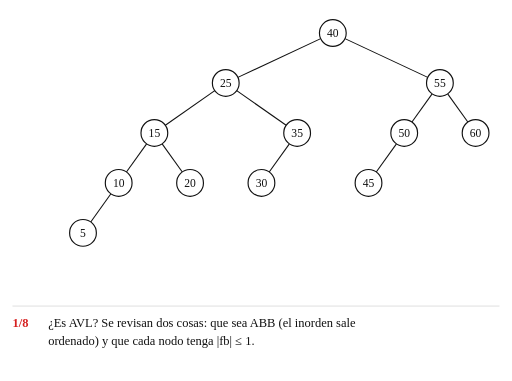
t = 0.00 s
t = 1.50 s: frame unchanged from t = 0.00 s, image omitted
t = 3.00 s: frame unchanged from t = 0.00 s, image omitted
t = 4.93 s: frame unchanged from t = 0.00 s, image omitted
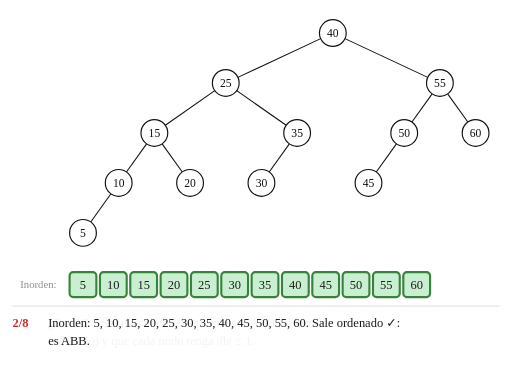
t = 6.68 s
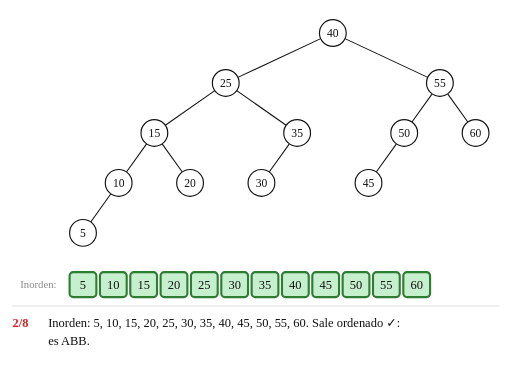
t = 8.44 s

The animated SVG that drew these frames (rendered in a browser with its animation timeline set to each time). Animation: 70 SMIL elements (animate=70); frames cover the first 8.44 s, repeats indefinitely.

<svg xmlns="http://www.w3.org/2000/svg" width="861" height="640" viewBox="-93.0 -37.0 573.8 427.0" font-family="'Comic Sans MS', 'Comic Neue', 'Comic Relief', 'Chalkboard SE', cursive">
<title>Animación: ¿es AVL? (ejemplo 7)</title>
<rect x="-93.0" y="-37.0" width="573.8" height="427.0" fill="#ffffff"/>
<line x1="-79.0" y1="306.0" x2="466.8" y2="306.0" stroke="#dddddd" stroke-width="1"/>
<g><animate attributeName="opacity" dur="41.30s" repeatCount="indefinite" keyTimes="0;0.9782;0.9891;1" values="1;1;0;1"/>
<g transform="translate(-15.0 268.0)" opacity="0"><animate attributeName="opacity" dur="41.30s" repeatCount="indefinite" calcMode="spline" keyTimes="0.0000;0.1453;0.1671;0.9891;0.9892;1.0000" keySplines="0 0 1 1;0.45 0 0.25 1;0 0 1 1;0 0 1 1;0 0 1 1" values="0;0;1;1;0;0"/>
<rect x="0" y="0" width="30.0" height="28.0" rx="4" fill="#c6efce" stroke="#2e7d32" stroke-width="2.4"></rect>
<text x="15.0" y="19.0" font-size="14" text-anchor="middle" fill="#111111">5</text></g>
<g transform="translate(19.0 268.0)" opacity="0"><animate attributeName="opacity" dur="41.30s" repeatCount="indefinite" calcMode="spline" keyTimes="0.0000;0.1453;0.1671;0.9891;0.9892;1.0000" keySplines="0 0 1 1;0.45 0 0.25 1;0 0 1 1;0 0 1 1;0 0 1 1" values="0;0;1;1;0;0"/>
<rect x="0" y="0" width="30.0" height="28.0" rx="4" fill="#c6efce" stroke="#2e7d32" stroke-width="2.4"></rect>
<text x="15.0" y="19.0" font-size="14" text-anchor="middle" fill="#111111">10</text></g>
<g transform="translate(53.0 268.0)" opacity="0"><animate attributeName="opacity" dur="41.30s" repeatCount="indefinite" calcMode="spline" keyTimes="0.0000;0.1453;0.1671;0.9891;0.9892;1.0000" keySplines="0 0 1 1;0.45 0 0.25 1;0 0 1 1;0 0 1 1;0 0 1 1" values="0;0;1;1;0;0"/>
<rect x="0" y="0" width="30.0" height="28.0" rx="4" fill="#c6efce" stroke="#2e7d32" stroke-width="2.4"></rect>
<text x="15.0" y="19.0" font-size="14" text-anchor="middle" fill="#111111">15</text></g>
<g transform="translate(87.0 268.0)" opacity="0"><animate attributeName="opacity" dur="41.30s" repeatCount="indefinite" calcMode="spline" keyTimes="0.0000;0.1453;0.1671;0.9891;0.9892;1.0000" keySplines="0 0 1 1;0.45 0 0.25 1;0 0 1 1;0 0 1 1;0 0 1 1" values="0;0;1;1;0;0"/>
<rect x="0" y="0" width="30.0" height="28.0" rx="4" fill="#c6efce" stroke="#2e7d32" stroke-width="2.4"></rect>
<text x="15.0" y="19.0" font-size="14" text-anchor="middle" fill="#111111">20</text></g>
<g transform="translate(121.0 268.0)" opacity="0"><animate attributeName="opacity" dur="41.30s" repeatCount="indefinite" calcMode="spline" keyTimes="0.0000;0.1453;0.1671;0.9891;0.9892;1.0000" keySplines="0 0 1 1;0.45 0 0.25 1;0 0 1 1;0 0 1 1;0 0 1 1" values="0;0;1;1;0;0"/>
<rect x="0" y="0" width="30.0" height="28.0" rx="4" fill="#c6efce" stroke="#2e7d32" stroke-width="2.4"></rect>
<text x="15.0" y="19.0" font-size="14" text-anchor="middle" fill="#111111">25</text></g>
<g transform="translate(155.0 268.0)" opacity="0"><animate attributeName="opacity" dur="41.30s" repeatCount="indefinite" calcMode="spline" keyTimes="0.0000;0.1453;0.1671;0.9891;0.9892;1.0000" keySplines="0 0 1 1;0.45 0 0.25 1;0 0 1 1;0 0 1 1;0 0 1 1" values="0;0;1;1;0;0"/>
<rect x="0" y="0" width="30.0" height="28.0" rx="4" fill="#c6efce" stroke="#2e7d32" stroke-width="2.4"></rect>
<text x="15.0" y="19.0" font-size="14" text-anchor="middle" fill="#111111">30</text></g>
<g transform="translate(189.0 268.0)" opacity="0"><animate attributeName="opacity" dur="41.30s" repeatCount="indefinite" calcMode="spline" keyTimes="0.0000;0.1453;0.1671;0.9891;0.9892;1.0000" keySplines="0 0 1 1;0.45 0 0.25 1;0 0 1 1;0 0 1 1;0 0 1 1" values="0;0;1;1;0;0"/>
<rect x="0" y="0" width="30.0" height="28.0" rx="4" fill="#c6efce" stroke="#2e7d32" stroke-width="2.4"></rect>
<text x="15.0" y="19.0" font-size="14" text-anchor="middle" fill="#111111">35</text></g>
<g transform="translate(223.0 268.0)" opacity="0"><animate attributeName="opacity" dur="41.30s" repeatCount="indefinite" calcMode="spline" keyTimes="0.0000;0.1453;0.1671;0.9891;0.9892;1.0000" keySplines="0 0 1 1;0.45 0 0.25 1;0 0 1 1;0 0 1 1;0 0 1 1" values="0;0;1;1;0;0"/>
<rect x="0" y="0" width="30.0" height="28.0" rx="4" fill="#c6efce" stroke="#2e7d32" stroke-width="2.4"></rect>
<text x="15.0" y="19.0" font-size="14" text-anchor="middle" fill="#111111">40</text></g>
<g transform="translate(257.0 268.0)" opacity="0"><animate attributeName="opacity" dur="41.30s" repeatCount="indefinite" calcMode="spline" keyTimes="0.0000;0.1453;0.1671;0.9891;0.9892;1.0000" keySplines="0 0 1 1;0.45 0 0.25 1;0 0 1 1;0 0 1 1;0 0 1 1" values="0;0;1;1;0;0"/>
<rect x="0" y="0" width="30.0" height="28.0" rx="4" fill="#c6efce" stroke="#2e7d32" stroke-width="2.4"></rect>
<text x="15.0" y="19.0" font-size="14" text-anchor="middle" fill="#111111">45</text></g>
<g transform="translate(291.0 268.0)" opacity="0"><animate attributeName="opacity" dur="41.30s" repeatCount="indefinite" calcMode="spline" keyTimes="0.0000;0.1453;0.1671;0.9891;0.9892;1.0000" keySplines="0 0 1 1;0.45 0 0.25 1;0 0 1 1;0 0 1 1;0 0 1 1" values="0;0;1;1;0;0"/>
<rect x="0" y="0" width="30.0" height="28.0" rx="4" fill="#c6efce" stroke="#2e7d32" stroke-width="2.4"></rect>
<text x="15.0" y="19.0" font-size="14" text-anchor="middle" fill="#111111">50</text></g>
<g transform="translate(325.0 268.0)" opacity="0"><animate attributeName="opacity" dur="41.30s" repeatCount="indefinite" calcMode="spline" keyTimes="0.0000;0.1453;0.1671;0.9891;0.9892;1.0000" keySplines="0 0 1 1;0.45 0 0.25 1;0 0 1 1;0 0 1 1;0 0 1 1" values="0;0;1;1;0;0"/>
<rect x="0" y="0" width="30.0" height="28.0" rx="4" fill="#c6efce" stroke="#2e7d32" stroke-width="2.4"></rect>
<text x="15.0" y="19.0" font-size="14" text-anchor="middle" fill="#111111">55</text></g>
<g transform="translate(359.0 268.0)" opacity="0"><animate attributeName="opacity" dur="41.30s" repeatCount="indefinite" calcMode="spline" keyTimes="0.0000;0.1453;0.1671;0.9891;0.9892;1.0000" keySplines="0 0 1 1;0.45 0 0.25 1;0 0 1 1;0 0 1 1;0 0 1 1" values="0;0;1;1;0;0"/>
<rect x="0" y="0" width="30.0" height="28.0" rx="4" fill="#c6efce" stroke="#2e7d32" stroke-width="2.4"></rect>
<text x="15.0" y="19.0" font-size="14" text-anchor="middle" fill="#111111">60</text></g>
<g transform="translate(-79.0 268.0)" opacity="0"><animate attributeName="opacity" dur="41.30s" repeatCount="indefinite" calcMode="spline" keyTimes="0.0000;0.1453;0.1671;0.9891;0.9892;1.0000" keySplines="0 0 1 1;0.45 0 0.25 1;0 0 1 1;0 0 1 1;0 0 1 1" values="0;0;1;1;0;0"/>
<rect x="0" y="0" width="58.0" height="28.0" rx="4" fill="#ffffff" stroke="#ffffff" stroke-width="0.0"></rect>
<text x="29.0" y="18.3" font-size="12" text-anchor="middle" fill="#8a8a8a">Inorden:</text></g>
<line x1="31.3" y1="180.2" x2="8.7" y2="211.8" stroke="#111111" stroke-width="1.2" opacity="1"></line>
<line x1="71.3" y1="124.2" x2="48.7" y2="155.8" stroke="#111111" stroke-width="1.2" opacity="1"></line>
<line x1="88.7" y1="124.2" x2="111.3" y2="155.8" stroke="#111111" stroke-width="1.2" opacity="1"></line>
<line x1="231.3" y1="124.2" x2="208.7" y2="155.8" stroke="#111111" stroke-width="1.2" opacity="1"></line>
<line x1="147.7" y1="64.6" x2="92.3" y2="103.4" stroke="#111111" stroke-width="1.2" opacity="1"></line>
<line x1="172.3" y1="64.6" x2="227.7" y2="103.4" stroke="#111111" stroke-width="1.2" opacity="1"></line>
<line x1="351.3" y1="124.2" x2="328.7" y2="155.8" stroke="#111111" stroke-width="1.2" opacity="1"></line>
<line x1="391.3" y1="68.2" x2="368.7" y2="99.8" stroke="#111111" stroke-width="1.2" opacity="1"></line>
<line x1="408.7" y1="68.2" x2="431.3" y2="99.8" stroke="#111111" stroke-width="1.2" opacity="1"></line>
<line x1="266.4" y1="6.3" x2="173.6" y2="49.7" stroke="#111111" stroke-width="1.2" opacity="1"></line>
<line x1="293.6" y1="6.3" x2="386.4" y2="49.7" stroke="#111111" stroke-width="1.2" opacity="1"></line>
<g transform="translate(0.0 224.0)" opacity="1">
<circle cx="0" cy="0" r="15" fill="#ffffff" stroke="#111111" stroke-width="1.3"><animate attributeName="fill" dur="41.30s" repeatCount="indefinite" calcMode="spline" keyTimes="0.0000;0.2881;0.3099;0.3644;0.3862;0.8172;0.8390;0.9891;0.9892;1.0000" keySplines="0 0 1 1;0.45 0 0.25 1;0 0 1 1;0.45 0 0.25 1;0 0 1 1;0.45 0 0.25 1;0 0 1 1;0 0 1 1;0 0 1 1" values="#ffffff;#ffffff;#fff2b3;#fff2b3;#ffffff;#ffffff;#c6efce;#c6efce;#ffffff;#ffffff"/><animate attributeName="stroke" dur="41.30s" repeatCount="indefinite" calcMode="spline" keyTimes="0.0000;0.2881;0.3099;0.3644;0.3862;0.8172;0.8390;0.9891;0.9892;1.0000" keySplines="0 0 1 1;0.45 0 0.25 1;0 0 1 1;0.45 0 0.25 1;0 0 1 1;0.45 0 0.25 1;0 0 1 1;0 0 1 1;0 0 1 1" values="#111111;#111111;#d62020;#d62020;#111111;#111111;#2e7d32;#2e7d32;#111111;#111111"/><animate attributeName="stroke-width" dur="41.30s" repeatCount="indefinite" calcMode="spline" keyTimes="0.0000;0.2881;0.3099;0.3644;0.3862;0.8172;0.8390;0.9891;0.9892;1.0000" keySplines="0 0 1 1;0.45 0 0.25 1;0 0 1 1;0.45 0 0.25 1;0 0 1 1;0.45 0 0.25 1;0 0 1 1;0 0 1 1;0 0 1 1" values="1.3;1.3;2.4;2.4;1.3;1.3;2.4;2.4;1.3;1.3"/></circle>
<text x="0" y="4.5" font-size="13" text-anchor="middle" fill="#111111">5</text>
<text x="-19" y="-10" font-size="13" text-anchor="end" fill="#1f3c88" opacity="0">0<animate attributeName="opacity" dur="41.30s" repeatCount="indefinite" calcMode="spline" keyTimes="0.0000;0.2881;0.3099;0.9891;0.9892;1.0000" keySplines="0 0 1 1;0.45 0 0.25 1;0 0 1 1;0 0 1 1;0 0 1 1" values="0;0;1;1;0;0"/></text>
</g>
<g transform="translate(40.0 168.0)" opacity="1">
<circle cx="0" cy="0" r="15" fill="#ffffff" stroke="#111111" stroke-width="1.3"><animate attributeName="fill" dur="41.30s" repeatCount="indefinite" calcMode="spline" keyTimes="0.0000;0.3644;0.3862;0.4770;0.4988;0.8172;0.8390;0.9891;0.9892;1.0000" keySplines="0 0 1 1;0.45 0 0.25 1;0 0 1 1;0.45 0 0.25 1;0 0 1 1;0.45 0 0.25 1;0 0 1 1;0 0 1 1;0 0 1 1" values="#ffffff;#ffffff;#fff2b3;#fff2b3;#ffffff;#ffffff;#c6efce;#c6efce;#ffffff;#ffffff"/><animate attributeName="stroke" dur="41.30s" repeatCount="indefinite" calcMode="spline" keyTimes="0.0000;0.3644;0.3862;0.4770;0.4988;0.8172;0.8390;0.9891;0.9892;1.0000" keySplines="0 0 1 1;0.45 0 0.25 1;0 0 1 1;0.45 0 0.25 1;0 0 1 1;0.45 0 0.25 1;0 0 1 1;0 0 1 1;0 0 1 1" values="#111111;#111111;#d62020;#d62020;#111111;#111111;#2e7d32;#2e7d32;#111111;#111111"/><animate attributeName="stroke-width" dur="41.30s" repeatCount="indefinite" calcMode="spline" keyTimes="0.0000;0.3644;0.3862;0.4770;0.4988;0.8172;0.8390;0.9891;0.9892;1.0000" keySplines="0 0 1 1;0.45 0 0.25 1;0 0 1 1;0.45 0 0.25 1;0 0 1 1;0.45 0 0.25 1;0 0 1 1;0 0 1 1;0 0 1 1" values="1.3;1.3;2.4;2.4;1.3;1.3;2.4;2.4;1.3;1.3"/></circle>
<text x="0" y="4.5" font-size="13" text-anchor="middle" fill="#111111">10</text>
<text x="-19" y="-10" font-size="13" text-anchor="end" fill="#1f3c88" opacity="0">−1<animate attributeName="opacity" dur="41.30s" repeatCount="indefinite" calcMode="spline" keyTimes="0.0000;0.3644;0.3862;0.9891;0.9892;1.0000" keySplines="0 0 1 1;0.45 0 0.25 1;0 0 1 1;0 0 1 1;0 0 1 1" values="0;0;1;1;0;0"/></text>
</g>
<g transform="translate(80.0 112.0)" opacity="1">
<circle cx="0" cy="0" r="15" fill="#ffffff" stroke="#111111" stroke-width="1.3"><animate attributeName="fill" dur="41.30s" repeatCount="indefinite" calcMode="spline" keyTimes="0.0000;0.4770;0.4988;0.6295;0.6513;0.8172;0.8390;0.9891;0.9892;1.0000" keySplines="0 0 1 1;0.45 0 0.25 1;0 0 1 1;0.45 0 0.25 1;0 0 1 1;0.45 0 0.25 1;0 0 1 1;0 0 1 1;0 0 1 1" values="#ffffff;#ffffff;#fff2b3;#fff2b3;#ffffff;#ffffff;#c6efce;#c6efce;#ffffff;#ffffff"/><animate attributeName="stroke" dur="41.30s" repeatCount="indefinite" calcMode="spline" keyTimes="0.0000;0.4770;0.4988;0.6295;0.6513;0.8172;0.8390;0.9891;0.9892;1.0000" keySplines="0 0 1 1;0.45 0 0.25 1;0 0 1 1;0.45 0 0.25 1;0 0 1 1;0.45 0 0.25 1;0 0 1 1;0 0 1 1;0 0 1 1" values="#111111;#111111;#d62020;#d62020;#111111;#111111;#2e7d32;#2e7d32;#111111;#111111"/><animate attributeName="stroke-width" dur="41.30s" repeatCount="indefinite" calcMode="spline" keyTimes="0.0000;0.4770;0.4988;0.6295;0.6513;0.8172;0.8390;0.9891;0.9892;1.0000" keySplines="0 0 1 1;0.45 0 0.25 1;0 0 1 1;0.45 0 0.25 1;0 0 1 1;0.45 0 0.25 1;0 0 1 1;0 0 1 1;0 0 1 1" values="1.3;1.3;2.4;2.4;1.3;1.3;2.4;2.4;1.3;1.3"/></circle>
<text x="0" y="4.5" font-size="13" text-anchor="middle" fill="#111111">15</text>
<text x="-19" y="-10" font-size="13" text-anchor="end" fill="#1f3c88" opacity="0">−1<animate attributeName="opacity" dur="41.30s" repeatCount="indefinite" calcMode="spline" keyTimes="0.0000;0.4770;0.4988;0.9891;0.9892;1.0000" keySplines="0 0 1 1;0.45 0 0.25 1;0 0 1 1;0 0 1 1;0 0 1 1" values="0;0;1;1;0;0"/></text>
</g>
<g transform="translate(120.0 168.0)" opacity="1">
<circle cx="0" cy="0" r="15" fill="#ffffff" stroke="#111111" stroke-width="1.3"><animate attributeName="fill" dur="41.30s" repeatCount="indefinite" calcMode="spline" keyTimes="0.0000;0.3644;0.3862;0.4770;0.4988;0.8172;0.8390;0.9891;0.9892;1.0000" keySplines="0 0 1 1;0.45 0 0.25 1;0 0 1 1;0.45 0 0.25 1;0 0 1 1;0.45 0 0.25 1;0 0 1 1;0 0 1 1;0 0 1 1" values="#ffffff;#ffffff;#fff2b3;#fff2b3;#ffffff;#ffffff;#c6efce;#c6efce;#ffffff;#ffffff"/><animate attributeName="stroke" dur="41.30s" repeatCount="indefinite" calcMode="spline" keyTimes="0.0000;0.3644;0.3862;0.4770;0.4988;0.8172;0.8390;0.9891;0.9892;1.0000" keySplines="0 0 1 1;0.45 0 0.25 1;0 0 1 1;0.45 0 0.25 1;0 0 1 1;0.45 0 0.25 1;0 0 1 1;0 0 1 1;0 0 1 1" values="#111111;#111111;#d62020;#d62020;#111111;#111111;#2e7d32;#2e7d32;#111111;#111111"/><animate attributeName="stroke-width" dur="41.30s" repeatCount="indefinite" calcMode="spline" keyTimes="0.0000;0.3644;0.3862;0.4770;0.4988;0.8172;0.8390;0.9891;0.9892;1.0000" keySplines="0 0 1 1;0.45 0 0.25 1;0 0 1 1;0.45 0 0.25 1;0 0 1 1;0.45 0 0.25 1;0 0 1 1;0 0 1 1;0 0 1 1" values="1.3;1.3;2.4;2.4;1.3;1.3;2.4;2.4;1.3;1.3"/></circle>
<text x="0" y="4.5" font-size="13" text-anchor="middle" fill="#111111">20</text>
<text x="19" y="-10" font-size="13" text-anchor="start" fill="#1f3c88" opacity="0">0<animate attributeName="opacity" dur="41.30s" repeatCount="indefinite" calcMode="spline" keyTimes="0.0000;0.3644;0.3862;0.9891;0.9892;1.0000" keySplines="0 0 1 1;0.45 0 0.25 1;0 0 1 1;0 0 1 1;0 0 1 1" values="0;0;1;1;0;0"/></text>
</g>
<g transform="translate(160.0 56.0)" opacity="1">
<circle cx="0" cy="0" r="15" fill="#ffffff" stroke="#111111" stroke-width="1.3"><animate attributeName="fill" dur="41.30s" repeatCount="indefinite" calcMode="spline" keyTimes="0.0000;0.6295;0.6513;0.7361;0.7579;0.8172;0.8390;0.9891;0.9892;1.0000" keySplines="0 0 1 1;0.45 0 0.25 1;0 0 1 1;0.45 0 0.25 1;0 0 1 1;0.45 0 0.25 1;0 0 1 1;0 0 1 1;0 0 1 1" values="#ffffff;#ffffff;#fff2b3;#fff2b3;#ffffff;#ffffff;#c6efce;#c6efce;#ffffff;#ffffff"/><animate attributeName="stroke" dur="41.30s" repeatCount="indefinite" calcMode="spline" keyTimes="0.0000;0.6295;0.6513;0.7361;0.7579;0.8172;0.8390;0.9891;0.9892;1.0000" keySplines="0 0 1 1;0.45 0 0.25 1;0 0 1 1;0.45 0 0.25 1;0 0 1 1;0.45 0 0.25 1;0 0 1 1;0 0 1 1;0 0 1 1" values="#111111;#111111;#d62020;#d62020;#111111;#111111;#2e7d32;#2e7d32;#111111;#111111"/><animate attributeName="stroke-width" dur="41.30s" repeatCount="indefinite" calcMode="spline" keyTimes="0.0000;0.6295;0.6513;0.7361;0.7579;0.8172;0.8390;0.9891;0.9892;1.0000" keySplines="0 0 1 1;0.45 0 0.25 1;0 0 1 1;0.45 0 0.25 1;0 0 1 1;0.45 0 0.25 1;0 0 1 1;0 0 1 1;0 0 1 1" values="1.3;1.3;2.4;2.4;1.3;1.3;2.4;2.4;1.3;1.3"/></circle>
<text x="0" y="4.5" font-size="13" text-anchor="middle" fill="#111111">25</text>
<text x="-19" y="-10" font-size="13" text-anchor="end" fill="#1f3c88" opacity="0">−1<animate attributeName="opacity" dur="41.30s" repeatCount="indefinite" calcMode="spline" keyTimes="0.0000;0.6295;0.6513;0.9891;0.9892;1.0000" keySplines="0 0 1 1;0.45 0 0.25 1;0 0 1 1;0 0 1 1;0 0 1 1" values="0;0;1;1;0;0"/></text>
</g>
<g transform="translate(200.0 168.0)" opacity="1">
<circle cx="0" cy="0" r="15" fill="#ffffff" stroke="#111111" stroke-width="1.3"><animate attributeName="fill" dur="41.30s" repeatCount="indefinite" calcMode="spline" keyTimes="0.0000;0.3644;0.3862;0.4770;0.4988;0.8172;0.8390;0.9891;0.9892;1.0000" keySplines="0 0 1 1;0.45 0 0.25 1;0 0 1 1;0.45 0 0.25 1;0 0 1 1;0.45 0 0.25 1;0 0 1 1;0 0 1 1;0 0 1 1" values="#ffffff;#ffffff;#fff2b3;#fff2b3;#ffffff;#ffffff;#c6efce;#c6efce;#ffffff;#ffffff"/><animate attributeName="stroke" dur="41.30s" repeatCount="indefinite" calcMode="spline" keyTimes="0.0000;0.3644;0.3862;0.4770;0.4988;0.8172;0.8390;0.9891;0.9892;1.0000" keySplines="0 0 1 1;0.45 0 0.25 1;0 0 1 1;0.45 0 0.25 1;0 0 1 1;0.45 0 0.25 1;0 0 1 1;0 0 1 1;0 0 1 1" values="#111111;#111111;#d62020;#d62020;#111111;#111111;#2e7d32;#2e7d32;#111111;#111111"/><animate attributeName="stroke-width" dur="41.30s" repeatCount="indefinite" calcMode="spline" keyTimes="0.0000;0.3644;0.3862;0.4770;0.4988;0.8172;0.8390;0.9891;0.9892;1.0000" keySplines="0 0 1 1;0.45 0 0.25 1;0 0 1 1;0.45 0 0.25 1;0 0 1 1;0.45 0 0.25 1;0 0 1 1;0 0 1 1;0 0 1 1" values="1.3;1.3;2.4;2.4;1.3;1.3;2.4;2.4;1.3;1.3"/></circle>
<text x="0" y="4.5" font-size="13" text-anchor="middle" fill="#111111">30</text>
<text x="-19" y="-10" font-size="13" text-anchor="end" fill="#1f3c88" opacity="0">0<animate attributeName="opacity" dur="41.30s" repeatCount="indefinite" calcMode="spline" keyTimes="0.0000;0.3644;0.3862;0.9891;0.9892;1.0000" keySplines="0 0 1 1;0.45 0 0.25 1;0 0 1 1;0 0 1 1;0 0 1 1" values="0;0;1;1;0;0"/></text>
</g>
<g transform="translate(240.0 112.0)" opacity="1">
<circle cx="0" cy="0" r="15" fill="#ffffff" stroke="#111111" stroke-width="1.3"><animate attributeName="fill" dur="41.30s" repeatCount="indefinite" calcMode="spline" keyTimes="0.0000;0.4770;0.4988;0.6295;0.6513;0.8172;0.8390;0.9891;0.9892;1.0000" keySplines="0 0 1 1;0.45 0 0.25 1;0 0 1 1;0.45 0 0.25 1;0 0 1 1;0.45 0 0.25 1;0 0 1 1;0 0 1 1;0 0 1 1" values="#ffffff;#ffffff;#fff2b3;#fff2b3;#ffffff;#ffffff;#c6efce;#c6efce;#ffffff;#ffffff"/><animate attributeName="stroke" dur="41.30s" repeatCount="indefinite" calcMode="spline" keyTimes="0.0000;0.4770;0.4988;0.6295;0.6513;0.8172;0.8390;0.9891;0.9892;1.0000" keySplines="0 0 1 1;0.45 0 0.25 1;0 0 1 1;0.45 0 0.25 1;0 0 1 1;0.45 0 0.25 1;0 0 1 1;0 0 1 1;0 0 1 1" values="#111111;#111111;#d62020;#d62020;#111111;#111111;#2e7d32;#2e7d32;#111111;#111111"/><animate attributeName="stroke-width" dur="41.30s" repeatCount="indefinite" calcMode="spline" keyTimes="0.0000;0.4770;0.4988;0.6295;0.6513;0.8172;0.8390;0.9891;0.9892;1.0000" keySplines="0 0 1 1;0.45 0 0.25 1;0 0 1 1;0.45 0 0.25 1;0 0 1 1;0.45 0 0.25 1;0 0 1 1;0 0 1 1;0 0 1 1" values="1.3;1.3;2.4;2.4;1.3;1.3;2.4;2.4;1.3;1.3"/></circle>
<text x="0" y="4.5" font-size="13" text-anchor="middle" fill="#111111">35</text>
<text x="19" y="-10" font-size="13" text-anchor="start" fill="#1f3c88" opacity="0">−1<animate attributeName="opacity" dur="41.30s" repeatCount="indefinite" calcMode="spline" keyTimes="0.0000;0.4770;0.4988;0.9891;0.9892;1.0000" keySplines="0 0 1 1;0.45 0 0.25 1;0 0 1 1;0 0 1 1;0 0 1 1" values="0;0;1;1;0;0"/></text>
</g>
<g transform="translate(280.0 0.0)" opacity="1">
<circle cx="0" cy="0" r="15" fill="#ffffff" stroke="#111111" stroke-width="1.3"><animate attributeName="fill" dur="41.30s" repeatCount="indefinite" calcMode="spline" keyTimes="0.0000;0.7361;0.7579;0.8172;0.8390;0.9891;0.9892;1.0000" keySplines="0 0 1 1;0.45 0 0.25 1;0 0 1 1;0.45 0 0.25 1;0 0 1 1;0 0 1 1;0 0 1 1" values="#ffffff;#ffffff;#fff2b3;#fff2b3;#c6efce;#c6efce;#ffffff;#ffffff"/><animate attributeName="stroke" dur="41.30s" repeatCount="indefinite" calcMode="spline" keyTimes="0.0000;0.7361;0.7579;0.8172;0.8390;0.9891;0.9892;1.0000" keySplines="0 0 1 1;0.45 0 0.25 1;0 0 1 1;0.45 0 0.25 1;0 0 1 1;0 0 1 1;0 0 1 1" values="#111111;#111111;#d62020;#d62020;#2e7d32;#2e7d32;#111111;#111111"/><animate attributeName="stroke-width" dur="41.30s" repeatCount="indefinite" calcMode="spline" keyTimes="0.0000;0.7361;0.7579;0.9891;0.9892;1.0000" keySplines="0 0 1 1;0.45 0 0.25 1;0 0 1 1;0 0 1 1;0 0 1 1" values="1.3;1.3;2.4;2.4;1.3;1.3"/></circle>
<text x="0" y="4.5" font-size="13" text-anchor="middle" fill="#111111">40</text>
<text x="19" y="-10" font-size="13" text-anchor="start" fill="#1f3c88" opacity="0">−1<animate attributeName="opacity" dur="41.30s" repeatCount="indefinite" calcMode="spline" keyTimes="0.0000;0.7361;0.7579;0.9891;0.9892;1.0000" keySplines="0 0 1 1;0.45 0 0.25 1;0 0 1 1;0 0 1 1;0 0 1 1" values="0;0;1;1;0;0"/></text>
</g>
<g transform="translate(320.0 168.0)" opacity="1">
<circle cx="0" cy="0" r="15" fill="#ffffff" stroke="#111111" stroke-width="1.3"><animate attributeName="fill" dur="41.30s" repeatCount="indefinite" calcMode="spline" keyTimes="0.0000;0.3644;0.3862;0.4770;0.4988;0.8172;0.8390;0.9891;0.9892;1.0000" keySplines="0 0 1 1;0.45 0 0.25 1;0 0 1 1;0.45 0 0.25 1;0 0 1 1;0.45 0 0.25 1;0 0 1 1;0 0 1 1;0 0 1 1" values="#ffffff;#ffffff;#fff2b3;#fff2b3;#ffffff;#ffffff;#c6efce;#c6efce;#ffffff;#ffffff"/><animate attributeName="stroke" dur="41.30s" repeatCount="indefinite" calcMode="spline" keyTimes="0.0000;0.3644;0.3862;0.4770;0.4988;0.8172;0.8390;0.9891;0.9892;1.0000" keySplines="0 0 1 1;0.45 0 0.25 1;0 0 1 1;0.45 0 0.25 1;0 0 1 1;0.45 0 0.25 1;0 0 1 1;0 0 1 1;0 0 1 1" values="#111111;#111111;#d62020;#d62020;#111111;#111111;#2e7d32;#2e7d32;#111111;#111111"/><animate attributeName="stroke-width" dur="41.30s" repeatCount="indefinite" calcMode="spline" keyTimes="0.0000;0.3644;0.3862;0.4770;0.4988;0.8172;0.8390;0.9891;0.9892;1.0000" keySplines="0 0 1 1;0.45 0 0.25 1;0 0 1 1;0.45 0 0.25 1;0 0 1 1;0.45 0 0.25 1;0 0 1 1;0 0 1 1;0 0 1 1" values="1.3;1.3;2.4;2.4;1.3;1.3;2.4;2.4;1.3;1.3"/></circle>
<text x="0" y="4.5" font-size="13" text-anchor="middle" fill="#111111">45</text>
<text x="-19" y="-10" font-size="13" text-anchor="end" fill="#1f3c88" opacity="0">0<animate attributeName="opacity" dur="41.30s" repeatCount="indefinite" calcMode="spline" keyTimes="0.0000;0.3644;0.3862;0.9891;0.9892;1.0000" keySplines="0 0 1 1;0.45 0 0.25 1;0 0 1 1;0 0 1 1;0 0 1 1" values="0;0;1;1;0;0"/></text>
</g>
<g transform="translate(360.0 112.0)" opacity="1">
<circle cx="0" cy="0" r="15" fill="#ffffff" stroke="#111111" stroke-width="1.3"><animate attributeName="fill" dur="41.30s" repeatCount="indefinite" calcMode="spline" keyTimes="0.0000;0.4770;0.4988;0.6295;0.6513;0.8172;0.8390;0.9891;0.9892;1.0000" keySplines="0 0 1 1;0.45 0 0.25 1;0 0 1 1;0.45 0 0.25 1;0 0 1 1;0.45 0 0.25 1;0 0 1 1;0 0 1 1;0 0 1 1" values="#ffffff;#ffffff;#fff2b3;#fff2b3;#ffffff;#ffffff;#c6efce;#c6efce;#ffffff;#ffffff"/><animate attributeName="stroke" dur="41.30s" repeatCount="indefinite" calcMode="spline" keyTimes="0.0000;0.4770;0.4988;0.6295;0.6513;0.8172;0.8390;0.9891;0.9892;1.0000" keySplines="0 0 1 1;0.45 0 0.25 1;0 0 1 1;0.45 0 0.25 1;0 0 1 1;0.45 0 0.25 1;0 0 1 1;0 0 1 1;0 0 1 1" values="#111111;#111111;#d62020;#d62020;#111111;#111111;#2e7d32;#2e7d32;#111111;#111111"/><animate attributeName="stroke-width" dur="41.30s" repeatCount="indefinite" calcMode="spline" keyTimes="0.0000;0.4770;0.4988;0.6295;0.6513;0.8172;0.8390;0.9891;0.9892;1.0000" keySplines="0 0 1 1;0.45 0 0.25 1;0 0 1 1;0.45 0 0.25 1;0 0 1 1;0.45 0 0.25 1;0 0 1 1;0 0 1 1;0 0 1 1" values="1.3;1.3;2.4;2.4;1.3;1.3;2.4;2.4;1.3;1.3"/></circle>
<text x="0" y="4.5" font-size="13" text-anchor="middle" fill="#111111">50</text>
<text x="-19" y="-10" font-size="13" text-anchor="end" fill="#1f3c88" opacity="0">−1<animate attributeName="opacity" dur="41.30s" repeatCount="indefinite" calcMode="spline" keyTimes="0.0000;0.4770;0.4988;0.9891;0.9892;1.0000" keySplines="0 0 1 1;0.45 0 0.25 1;0 0 1 1;0 0 1 1;0 0 1 1" values="0;0;1;1;0;0"/></text>
</g>
<g transform="translate(400.0 56.0)" opacity="1">
<circle cx="0" cy="0" r="15" fill="#ffffff" stroke="#111111" stroke-width="1.3"><animate attributeName="fill" dur="41.30s" repeatCount="indefinite" calcMode="spline" keyTimes="0.0000;0.6295;0.6513;0.7361;0.7579;0.8172;0.8390;0.9891;0.9892;1.0000" keySplines="0 0 1 1;0.45 0 0.25 1;0 0 1 1;0.45 0 0.25 1;0 0 1 1;0.45 0 0.25 1;0 0 1 1;0 0 1 1;0 0 1 1" values="#ffffff;#ffffff;#fff2b3;#fff2b3;#ffffff;#ffffff;#c6efce;#c6efce;#ffffff;#ffffff"/><animate attributeName="stroke" dur="41.30s" repeatCount="indefinite" calcMode="spline" keyTimes="0.0000;0.6295;0.6513;0.7361;0.7579;0.8172;0.8390;0.9891;0.9892;1.0000" keySplines="0 0 1 1;0.45 0 0.25 1;0 0 1 1;0.45 0 0.25 1;0 0 1 1;0.45 0 0.25 1;0 0 1 1;0 0 1 1;0 0 1 1" values="#111111;#111111;#d62020;#d62020;#111111;#111111;#2e7d32;#2e7d32;#111111;#111111"/><animate attributeName="stroke-width" dur="41.30s" repeatCount="indefinite" calcMode="spline" keyTimes="0.0000;0.6295;0.6513;0.7361;0.7579;0.8172;0.8390;0.9891;0.9892;1.0000" keySplines="0 0 1 1;0.45 0 0.25 1;0 0 1 1;0.45 0 0.25 1;0 0 1 1;0.45 0 0.25 1;0 0 1 1;0 0 1 1;0 0 1 1" values="1.3;1.3;2.4;2.4;1.3;1.3;2.4;2.4;1.3;1.3"/></circle>
<text x="0" y="4.5" font-size="13" text-anchor="middle" fill="#111111">55</text>
<text x="19" y="-10" font-size="13" text-anchor="start" fill="#1f3c88" opacity="0">−1<animate attributeName="opacity" dur="41.30s" repeatCount="indefinite" calcMode="spline" keyTimes="0.0000;0.6295;0.6513;0.9891;0.9892;1.0000" keySplines="0 0 1 1;0.45 0 0.25 1;0 0 1 1;0 0 1 1;0 0 1 1" values="0;0;1;1;0;0"/></text>
</g>
<g transform="translate(440.0 112.0)" opacity="1">
<circle cx="0" cy="0" r="15" fill="#ffffff" stroke="#111111" stroke-width="1.3"><animate attributeName="fill" dur="41.30s" repeatCount="indefinite" calcMode="spline" keyTimes="0.0000;0.4770;0.4988;0.6295;0.6513;0.8172;0.8390;0.9891;0.9892;1.0000" keySplines="0 0 1 1;0.45 0 0.25 1;0 0 1 1;0.45 0 0.25 1;0 0 1 1;0.45 0 0.25 1;0 0 1 1;0 0 1 1;0 0 1 1" values="#ffffff;#ffffff;#fff2b3;#fff2b3;#ffffff;#ffffff;#c6efce;#c6efce;#ffffff;#ffffff"/><animate attributeName="stroke" dur="41.30s" repeatCount="indefinite" calcMode="spline" keyTimes="0.0000;0.4770;0.4988;0.6295;0.6513;0.8172;0.8390;0.9891;0.9892;1.0000" keySplines="0 0 1 1;0.45 0 0.25 1;0 0 1 1;0.45 0 0.25 1;0 0 1 1;0.45 0 0.25 1;0 0 1 1;0 0 1 1;0 0 1 1" values="#111111;#111111;#d62020;#d62020;#111111;#111111;#2e7d32;#2e7d32;#111111;#111111"/><animate attributeName="stroke-width" dur="41.30s" repeatCount="indefinite" calcMode="spline" keyTimes="0.0000;0.4770;0.4988;0.6295;0.6513;0.8172;0.8390;0.9891;0.9892;1.0000" keySplines="0 0 1 1;0.45 0 0.25 1;0 0 1 1;0.45 0 0.25 1;0 0 1 1;0.45 0 0.25 1;0 0 1 1;0 0 1 1;0 0 1 1" values="1.3;1.3;2.4;2.4;1.3;1.3;2.4;2.4;1.3;1.3"/></circle>
<text x="0" y="4.5" font-size="13" text-anchor="middle" fill="#111111">60</text>
<text x="19" y="-10" font-size="13" text-anchor="start" fill="#1f3c88" opacity="0">0<animate attributeName="opacity" dur="41.30s" repeatCount="indefinite" calcMode="spline" keyTimes="0.0000;0.4770;0.4988;0.9891;0.9892;1.0000" keySplines="0 0 1 1;0.45 0 0.25 1;0 0 1 1;0 0 1 1;0 0 1 1" values="0;0;1;1;0;0"/></text>
</g>
<text x="-79.0" y="330.0" font-size="14" fill="#111111" opacity="1"><tspan font-weight="bold" fill="#d62020">1/8</tspan><tspan x="-39.0" y="330.0">¿Es AVL? Se revisan dos cosas: que sea ABB (el inorden sale</tspan><tspan x="-39.0" y="350.0">ordenado) y que cada nodo tenga |fb| ≤ 1.</tspan><animate attributeName="opacity" dur="41.30s" repeatCount="indefinite" calcMode="spline" keyTimes="0.0000;0.1453;0.1671;0.9891;0.9892;1.0000" keySplines="0 0 1 1;0.45 0 0.25 1;0 0 1 1;0 0 1 1;0 0 1 1" values="1;1;0;0;1;1"/></text>
<text x="-79.0" y="330.0" font-size="14" fill="#111111" opacity="0"><tspan font-weight="bold" fill="#d62020">2/8</tspan><tspan x="-39.0" y="330.0">Inorden: 5, 10, 15, 20, 25, 30, 35, 40, 45, 50, 55, 60. Sale ordenado ✓:</tspan><tspan x="-39.0" y="350.0">es ABB.</tspan><animate attributeName="opacity" dur="41.30s" repeatCount="indefinite" calcMode="spline" keyTimes="0.0000;0.1453;0.1671;0.2881;0.3099;1.0000" keySplines="0 0 1 1;0.45 0 0.25 1;0 0 1 1;0.45 0 0.25 1;0 0 1 1" values="0;0;1;1;0;0"/></text>
<text x="-79.0" y="330.0" font-size="14" fill="#111111" opacity="0"><tspan font-weight="bold" fill="#d62020">3/8</tspan><tspan x="-39.0" y="330.0">Nivel 4: hoja 5: fb = 0.</tspan><animate attributeName="opacity" dur="41.30s" repeatCount="indefinite" calcMode="spline" keyTimes="0.0000;0.2881;0.3099;0.3644;0.3862;1.0000" keySplines="0 0 1 1;0.45 0 0.25 1;0 0 1 1;0.45 0 0.25 1;0 0 1 1" values="0;0;1;1;0;0"/></text>
<text x="-79.0" y="330.0" font-size="14" fill="#111111" opacity="0"><tspan font-weight="bold" fill="#d62020">4/8</tspan><tspan x="-39.0" y="330.0">Nivel 3: hojas 20, 30, 45: fb = 0. fb(10) = 0 − 1 = −1.</tspan><animate attributeName="opacity" dur="41.30s" repeatCount="indefinite" calcMode="spline" keyTimes="0.0000;0.3644;0.3862;0.4770;0.4988;1.0000" keySplines="0 0 1 1;0.45 0 0.25 1;0 0 1 1;0.45 0 0.25 1;0 0 1 1" values="0;0;1;1;0;0"/></text>
<text x="-79.0" y="330.0" font-size="14" fill="#111111" opacity="0"><tspan font-weight="bold" fill="#d62020">5/8</tspan><tspan x="-39.0" y="330.0">Nivel 2: hoja 60: fb = 0. fb(15) = 1 − 2 = −1; fb(35) = 0 − 1 = −1;</tspan><tspan x="-39.0" y="350.0">fb(50) = 0 − 1 = −1.</tspan><animate attributeName="opacity" dur="41.30s" repeatCount="indefinite" calcMode="spline" keyTimes="0.0000;0.4770;0.4988;0.6295;0.6513;1.0000" keySplines="0 0 1 1;0.45 0 0.25 1;0 0 1 1;0.45 0 0.25 1;0 0 1 1" values="0;0;1;1;0;0"/></text>
<text x="-79.0" y="330.0" font-size="14" fill="#111111" opacity="0"><tspan font-weight="bold" fill="#d62020">6/8</tspan><tspan x="-39.0" y="330.0">Nivel 1: fb(25) = 2 − 3 = −1; fb(55) = 1 − 2 = −1.</tspan><animate attributeName="opacity" dur="41.30s" repeatCount="indefinite" calcMode="spline" keyTimes="0.0000;0.6295;0.6513;0.7361;0.7579;1.0000" keySplines="0 0 1 1;0.45 0 0.25 1;0 0 1 1;0.45 0 0.25 1;0 0 1 1" values="0;0;1;1;0;0"/></text>
<text x="-79.0" y="330.0" font-size="14" fill="#111111" opacity="0"><tspan font-weight="bold" fill="#d62020">7/8</tspan><tspan x="-39.0" y="330.0">Nivel 0: fb(40) = 3 − 4 = −1.</tspan><animate attributeName="opacity" dur="41.30s" repeatCount="indefinite" calcMode="spline" keyTimes="0.0000;0.7361;0.7579;0.8172;0.8390;1.0000" keySplines="0 0 1 1;0.45 0 0.25 1;0 0 1 1;0.45 0 0.25 1;0 0 1 1" values="0;0;1;1;0;0"/></text>
<text x="-79.0" y="330.0" font-size="14" fill="#111111" opacity="0"><tspan font-weight="bold" fill="#d62020">8/8</tspan><tspan x="-39.0" y="330.0">Sí es AVL: es ABB y todos los factores están en {−1, 0, 1}.</tspan><animate attributeName="opacity" dur="41.30s" repeatCount="indefinite" calcMode="spline" keyTimes="0.0000;0.8172;0.8390;0.9891;0.9892;1.0000" keySplines="0 0 1 1;0.45 0 0.25 1;0 0 1 1;0 0 1 1;0 0 1 1" values="0;0;1;1;0;0"/></text>
</g>
</svg>
